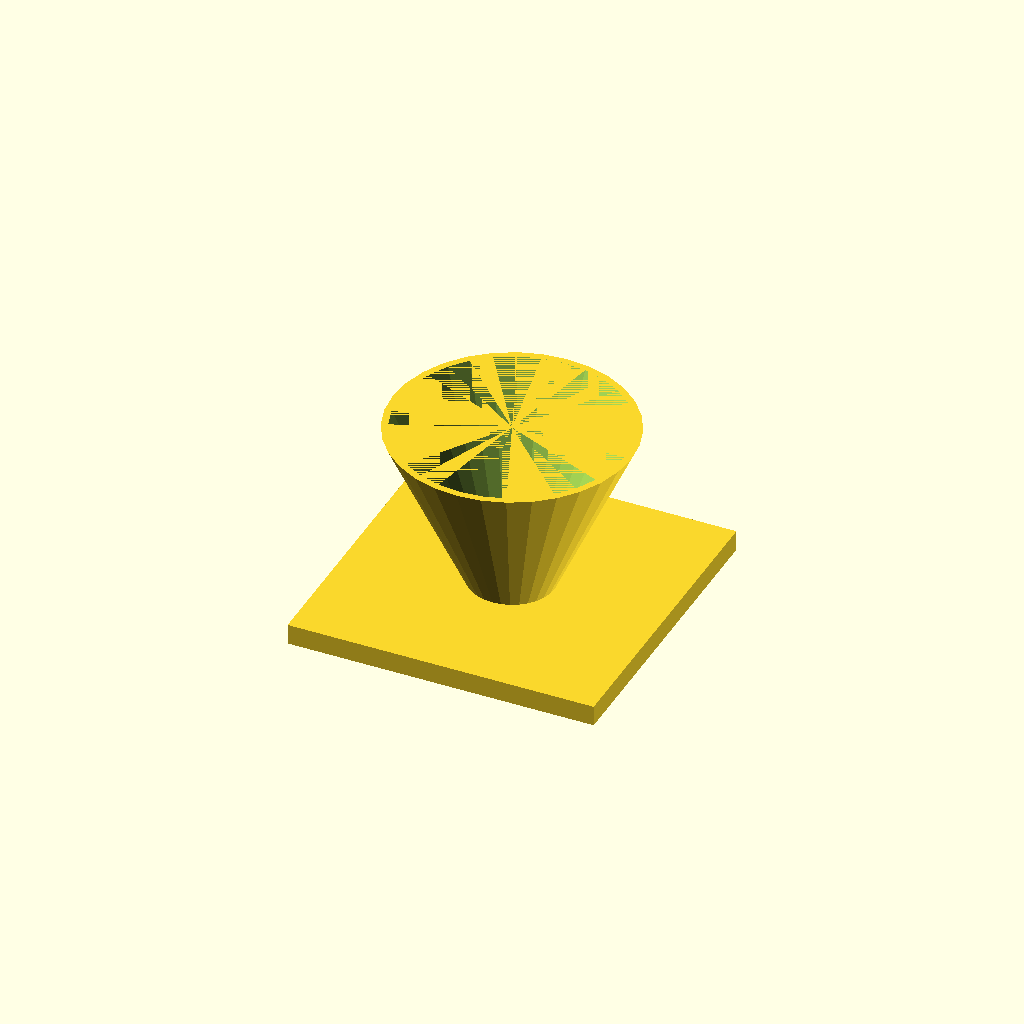
Cell 1: rendered with the file's own defaults.
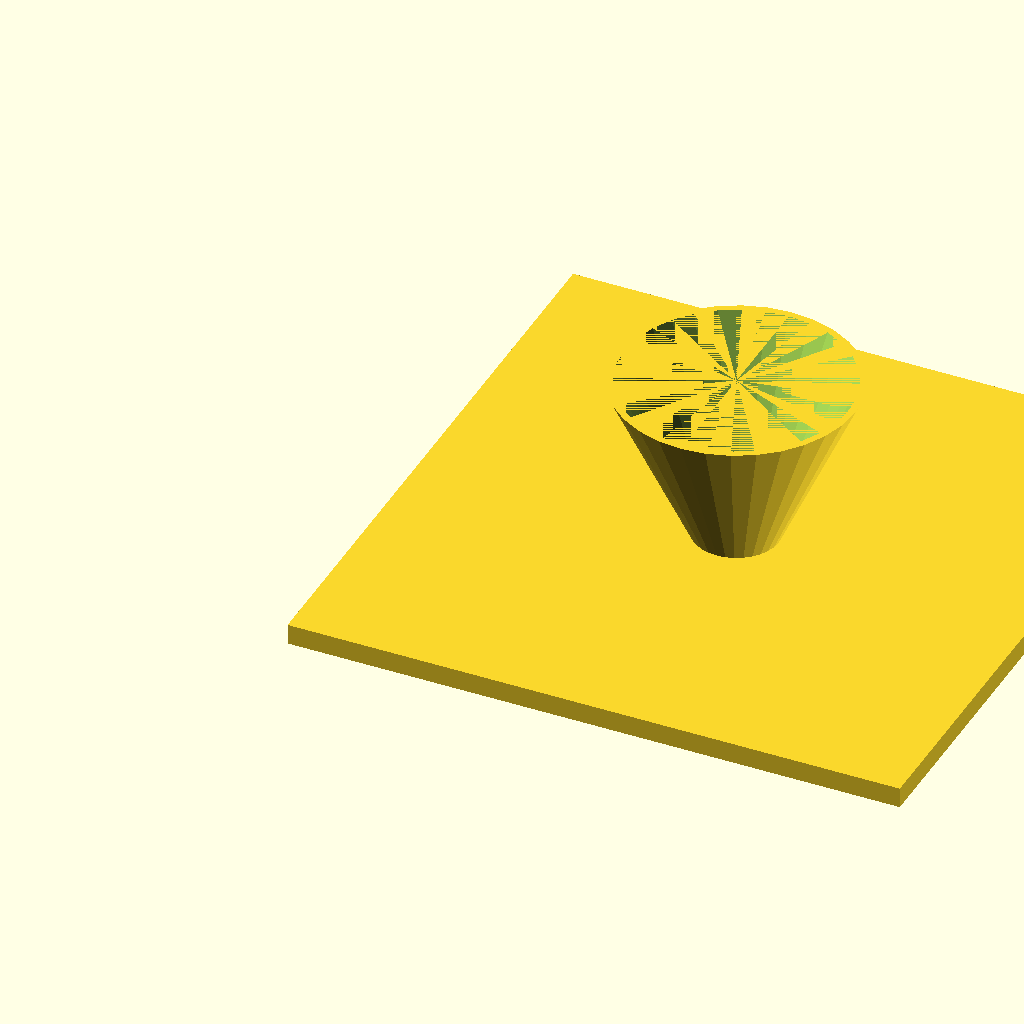
Cell 2: fl = 180 (everything else at default).
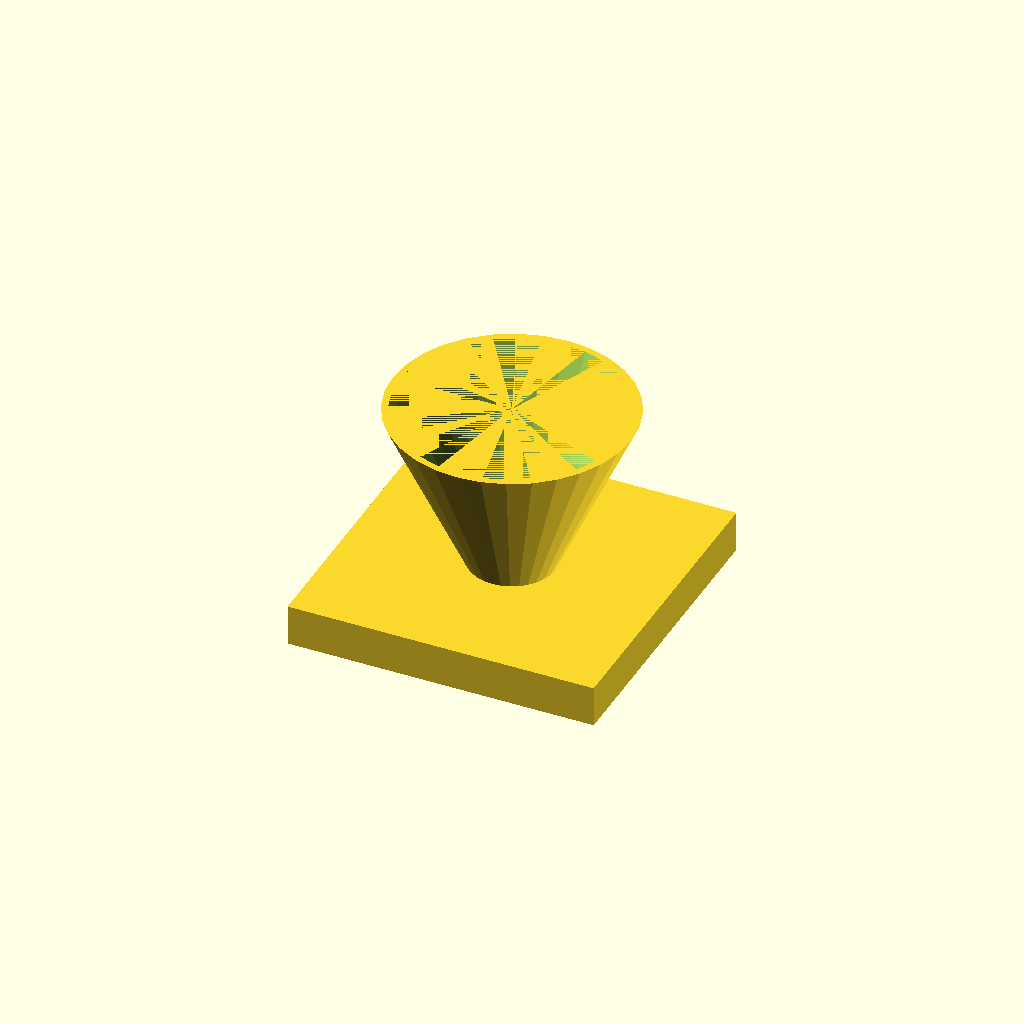
Cell 3 — fl_t set to 12, the other parameters unchanged.
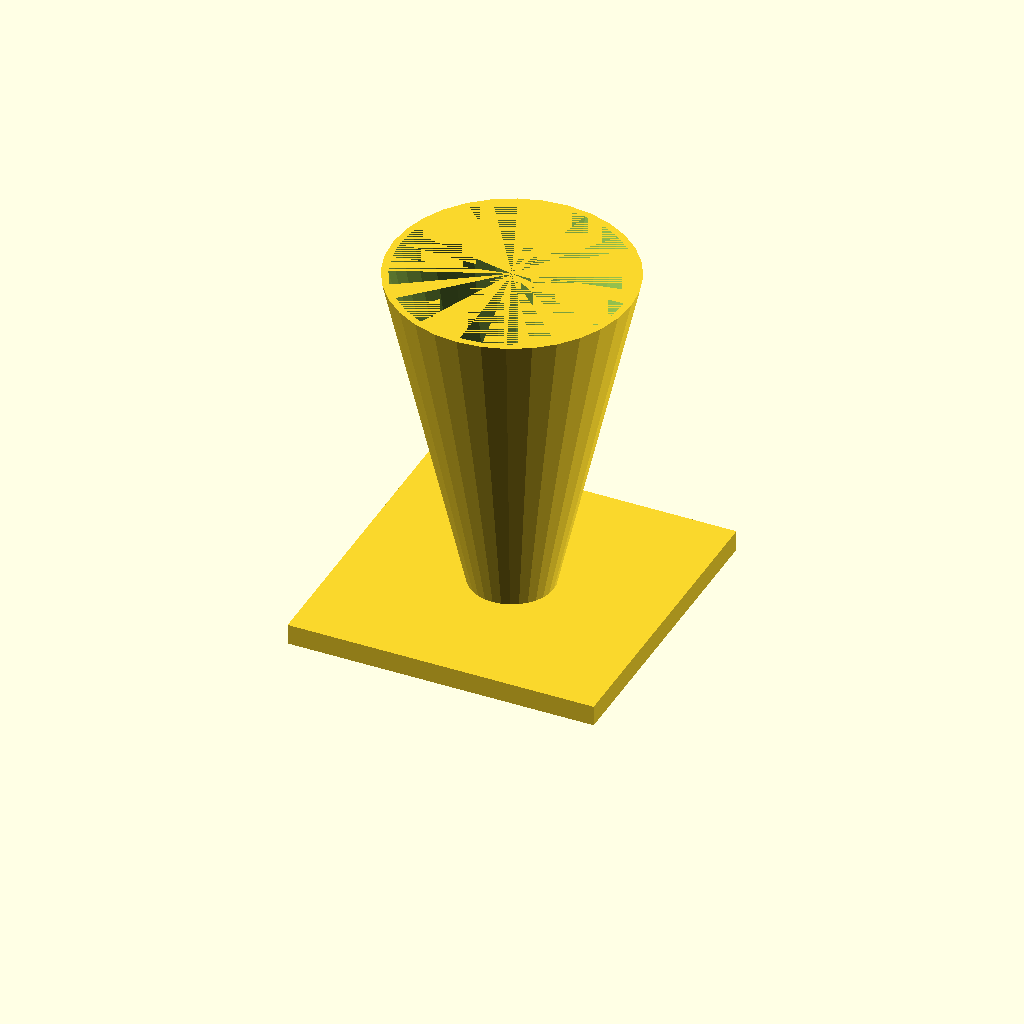
Cell 4: cone_h = 100 (everything else at default).
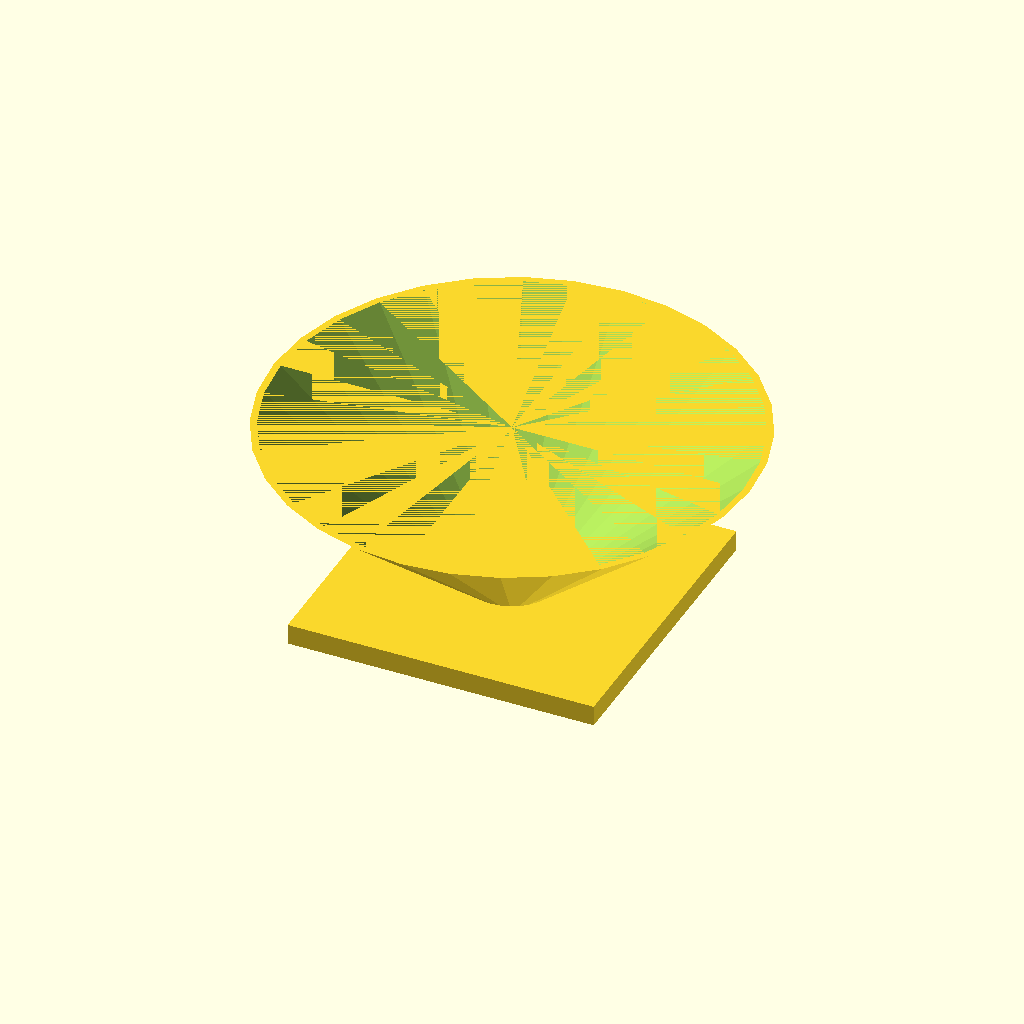
Cell 5: the same model with top_d = 140.
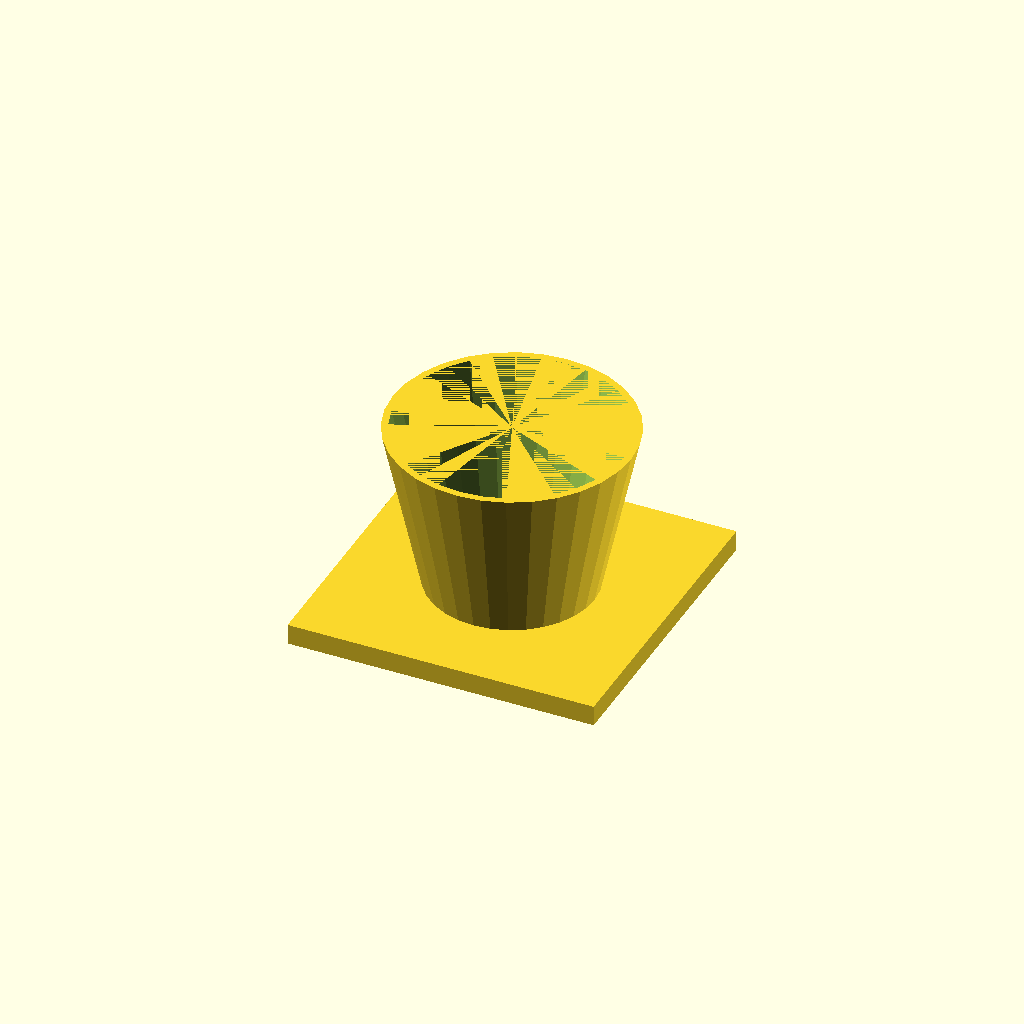
Cell 6: bot_d = 48 (everything else at default).
All cells are drawn from one camera (rotation 55°, 0°, 25°, orthographic, colour scheme Cornfield), so only the parameter changes between them.
Source of the model, optional_data/data/solid3/hopper/part_0163.scad:
$fn = 32;

// ----------------------------------------------------------------------
// Hopper: funnel with square flange
// ----------------------------------------------------------------------

// --- parameters (mm) ---
fl = 90;                  // flange side, X and Y
fl_t = 6;                 // flange thickness
cone_h = 50;              // cone height above the flange
top_d = 70;               // cone mouth diameter
bot_d = 24;               // cone spout diameter
wall = 2;                 // cone wall thickness

bore_d = bot_d - 2 * wall;  // spout bore diameter
total_h = fl_t + cone_h - 1;  // overall height

difference() {
  union() {
    cube([fl, fl, fl_t]);
    translate([fl / 2, fl / 2, fl_t - 1])
      cylinder(h = cone_h, d1 = bot_d, d2 = top_d);
  }
  translate([fl / 2, fl / 2, fl_t - 2])
    cylinder(h = cone_h + 1, d1 = bore_d, d2 = top_d - 2 * wall);
}
Parameter table extracted from the source (name, type, default, range or options):
fl: number, default 90
fl_t: number, default 6
cone_h: number, default 50
top_d: number, default 70
bot_d: number, default 24
wall: number, default 2
